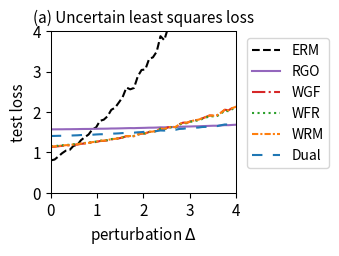

Generate this figure with matplotlib:
import numpy as np
import matplotlib.pyplot as plt
from scipy.optimize import minimize
from scipy.special import logsumexp

# --- 1. 实验设置与参数定义 ---
# 定义问题的维度
DIM_M = 10  # 矩阵 A 的行数
DIM_N = 10  # 矩阵 A 的列数 (theta 的维度)

# 定义训练/测试样本数量
N_TRAIN_SAMPLES = 10
N_TEST_SAMPLES = 1000

# 定义分布偏移的扰动范围
DELTA_MIN = 0.0
DELTA_MAX = 4.0
DELTA_STEPS = 50

# --- DRO 算法超参数 ---
N_EPOCHS = 50 # 外部优化的迭代轮数
LEARNING_RATE = 0.01 # 外部优化 theta 的学习率
LAMBDA_VAL = 0.1 # 正则化参数 lambda
EPSILON = 1 # 熵正则化参数 epsilon
GRAD_CLIP_THRESHOLD = 10.0 # 梯度裁剪阈值，防止梯度爆炸

# RGO (算法2) 特定参数
RGO_SMOOTHNESS_L = 0.5 # 假设的损失函数平滑度 L (需满足 LAMBDA_VAL > L/2)

# WGF (算法3), WFR (算法4), WRM 特定参数
K_INNER_STEPS = 10  # 内部循环迭代次数 K (现在作为基准次数)
INNER_STEP_SIZE = 0.01 # 内部循环步长 eta

# WFR (算法4) 特定参数
M_PARTICLES = 5 # WFR 使用的粒子(样本)数量
WFR_WEIGHT_STEP_SIZE = 0.08 # WFR 权重更新步长 tau

# Dual 方法特定参数
SINKHORN_SAMPLE_LEVEL = 4 # Dual 方法的蒙特卡洛采样级别

# --- 2. 生成固定的问题实例 ---
np.random.seed(42)
A0 = np.random.randn(DIM_M, DIM_N)
A1 = np.random.randn(DIM_M, DIM_N)
b = np.random.randn(DIM_M)

# --- 3. 数据生成函数 ---
def generate_training_data(n_samples):
    return np.random.uniform(-0.5, 0.5, n_samples)

def generate_test_data(n_samples, delta):
    lower_bound = -0.5 * (1 + delta)
    upper_bound = 0.5 * (1 + delta)
    return np.random.uniform(lower_bound, upper_bound, n_samples)

# --- 4. 核心函数定义 ---
def loss_function(theta, z):
    """ 计算单个样本 z 的损失 f_theta(z) """
    A_z = A0 + z * A1
    residual = A_z @ theta - b
    return np.sum(residual**2)/DIM_M

def loss_grad_theta(theta, z):
    """ 计算损失函数关于 theta 的梯度 nabla_theta f_theta(z) """
    A_z = A0 + z * A1
    residual = A_z @ theta - b
    return 2 * A_z.T @ residual

def loss_grad_z(theta, z):
    """ 计算损失函数关于 z 的梯度 nabla_z f_theta(z) """
    residual = (A0 + z * A1) @ theta - b
    grad_A_z = A1 @ theta
    return 2 * residual.T @ grad_A_z

# --- 5. ERM (经验风险最小化) 实现 ---
def erm_objective_function(theta, xi_samples):
    """ 计算 ERM 的目标函数值（平均损失）"""
    total_loss = np.mean([loss_function(theta, xi) for xi in xi_samples])
    return total_loss

def solve_erm(xi_train_samples):
    """ 使用优化器求解 ERM 问题 """
    initial_theta = np.zeros(DIM_N)
    result = minimize(
        erm_objective_function, initial_theta, args=(xi_train_samples,), method='BFGS')
    if not result.success:
        print("警告: ERM 优化过程可能未收敛。")
    return result.x

# --- 6. RGO (算法2) 实现 ---
def solve_rgo(xi_train_samples):
    """ 使用 RGO 算法求解 Sinkhorn DRO """
    theta = np.zeros(DIM_N)
    
    def rgo_inner_objective(z, xi, current_theta):
        l = loss_function(current_theta, z)
        penalty = np.sum((z - xi)**2)
        return -l / (LAMBDA_VAL * EPSILON) + penalty / EPSILON

    def rgo_inner_objective_grad_z(z, xi, current_theta):
        grad_l_z = loss_grad_z(current_theta, z)
        grad_penalty = 2 * (z - xi)
        return -grad_l_z / (LAMBDA_VAL * EPSILON) + grad_penalty / EPSILON
    
    for epoch in range(N_EPOCHS):
        grad_accumulator = np.zeros_like(theta)
        for xi in xi_train_samples:
            # Stage 1: 使用梯度下降寻找 z*
            steps = int(max(5, K_INNER_STEPS * (epoch + 1) / N_EPOCHS))
            z_k = xi # 初始化
            for _ in range(steps):
                grad = rgo_inner_objective_grad_z(z_k, xi, theta)
                z_k -= INNER_STEP_SIZE * grad
            z_star = z_k

            # Stage 2: 拒绝采样
            accepted = False
            while not accepted:
                variance = (LAMBDA_VAL * EPSILON) / (2 * LAMBDA_VAL - RGO_SMOOTHNESS_L)
                if variance <= 0: variance = 1e-6
                z_candidate = np.random.normal(z_star, np.sqrt(variance))
                f_val_candidate = rgo_inner_objective(z_candidate, xi, theta)
                f_val_star = rgo_inner_objective(z_star, xi, theta)
                log_accept_prob = -f_val_candidate + f_val_star - ((np.sum((z_candidate - z_star)**2)) / (2*variance))
                if np.log(np.random.rand()) < log_accept_prob:
                    accepted_sample = z_candidate
                    accepted = True
            grad_accumulator += loss_grad_theta(theta, accepted_sample)
        
        avg_grad = grad_accumulator / len(xi_train_samples)
        grad_norm = np.linalg.norm(avg_grad)
        if grad_norm > GRAD_CLIP_THRESHOLD:
            avg_grad = avg_grad * GRAD_CLIP_THRESHOLD / grad_norm
        theta -= LEARNING_RATE * avg_grad
        
    return theta

# --- 7. Wasserstein Gradient Flow (WGF) 实现 (基于算法3) ---
def solve_wgf(xi_train_samples):
    """ 使用 Wasserstein Gradient Flow (WGF) 求解 Sinkhorn DRO """
    theta = np.zeros(DIM_N)
    
    def f_bar_grad_z(z, xi, current_theta):
        grad_f = loss_grad_z(current_theta, z)
        return grad_f - 2 * LAMBDA_VAL * (z - xi)

    for epoch in range(N_EPOCHS):
        grad_accumulator = np.zeros_like(theta)
        for xi in xi_train_samples:
            z_k = xi
            steps = int(max(5, K_INNER_STEPS * (epoch + 1) / N_EPOCHS))
            for _ in range(steps):
                noise = np.random.normal(0, 1)
                grad = f_bar_grad_z(z_k, xi, theta)
                z_k += INNER_STEP_SIZE * grad + np.sqrt(2 * INNER_STEP_SIZE * LAMBDA_VAL * EPSILON) * noise
            grad_accumulator += loss_grad_theta(theta, z_k)
            
        avg_grad = grad_accumulator / len(xi_train_samples)
        grad_norm = np.linalg.norm(avg_grad)
        if grad_norm > GRAD_CLIP_THRESHOLD:
            avg_grad = avg_grad * GRAD_CLIP_THRESHOLD / grad_norm
        theta -= LEARNING_RATE * avg_grad
        
    return theta

# --- 8. WFR Flow (算法4) 实现 ---
def solve_wfr(xi_train_samples):
    """ 使用 WFR Flow 求解 Sinkhorn DRO """
    theta = np.zeros(DIM_N)
    
    def f_bar(z, xi, current_theta):
         return loss_function(current_theta, z) - LAMBDA_VAL * np.sum((z-xi)**2)
    
    def f_bar_grad_z(z, xi, current_theta):
        grad_f = loss_grad_z(current_theta, z)
        return grad_f - 2 * LAMBDA_VAL * (z - xi)

    for epoch in range(N_EPOCHS):
        grad_accumulator = np.zeros_like(theta)
        for xi in xi_train_samples:
            particles = np.full(M_PARTICLES, xi)
            weights = np.full(M_PARTICLES, 1.0 / M_PARTICLES)
            
            steps = int(max(5, K_INNER_STEPS * (epoch + 1) / N_EPOCHS))
            for _ in range(steps):
                for i in range(M_PARTICLES):
                    noise = np.random.normal(0, 1)
                    grad = f_bar_grad_z(particles[i], xi, theta)
                    particles[i] += INNER_STEP_SIZE * grad + np.sqrt(2 * INNER_STEP_SIZE * LAMBDA_VAL * EPSILON) * noise
                    f_bar_val = f_bar(particles[i], xi, theta)
                    weights[i] = (weights[i]**(1 - LAMBDA_VAL * EPSILON * WFR_WEIGHT_STEP_SIZE)) * np.exp(WFR_WEIGHT_STEP_SIZE * f_bar_val)
                
                sum_weights = np.sum(weights)
                if sum_weights > 1e-8: weights /= sum_weights
                else: weights = np.full(M_PARTICLES, 1.0 / M_PARTICLES)

            weighted_grad = np.sum([w * loss_grad_theta(theta, z) for w, z in zip(weights, particles)], axis=0)
            grad_accumulator += weighted_grad
        
        avg_grad = grad_accumulator / len(xi_train_samples)
        grad_norm = np.linalg.norm(avg_grad)
        if grad_norm > GRAD_CLIP_THRESHOLD:
            avg_grad = avg_grad * GRAD_CLIP_THRESHOLD / grad_norm
        theta -= LEARNING_RATE * avg_grad
        
    return theta

# --- 9. WRM (Wasserstein Robust Method) 实现 ---
def solve_wrm(xi_train_samples):
    """ 使用 WRM (确定性内部优化) 求解 """
    theta = np.zeros(DIM_N)
    
    def f_bar_grad_z(z, xi, current_theta):
        grad_f = loss_grad_z(current_theta, z)
        return grad_f - 2 * LAMBDA_VAL * (z - xi)

    for epoch in range(N_EPOCHS):
        grad_accumulator = np.zeros_like(theta)
        for xi in xi_train_samples:
            z_k = xi
            steps = int(max(5, K_INNER_STEPS * (epoch + 1) / N_EPOCHS))
            for _ in range(steps):
                grad = f_bar_grad_z(z_k, xi, theta)
                z_k += INNER_STEP_SIZE * grad
            
            grad_accumulator += loss_grad_theta(theta, z_k)
            
        avg_grad = grad_accumulator / len(xi_train_samples)
        grad_norm = np.linalg.norm(avg_grad)
        if grad_norm > GRAD_CLIP_THRESHOLD:
            avg_grad = avg_grad * GRAD_CLIP_THRESHOLD / grad_norm
        theta -= LEARNING_RATE * avg_grad
        
    return theta

# --- 10. Dual Method (对偶方法) 实现 ---
def solve_dual(xi_train_samples):
    """ 使用对偶方法求解 Sinkhorn DRO """
    theta = np.zeros(DIM_N)
    
    levels = np.arange(SINKHORN_SAMPLE_LEVEL + 1)
    numerators = 2.0**(-levels)
    denominator = 2.0 - 2.0**(-SINKHORN_SAMPLE_LEVEL)
    probabilities = numerators / denominator
    
    for _ in range(N_EPOCHS):
        grad_accumulator = np.zeros_like(theta)
        for xi in xi_train_samples:
            sampled_level = np.random.choice(levels, p=probabilities)
            m = 2**sampled_level
            noise = np.random.randn(m) * np.sqrt(EPSILON)
            z_samples = xi + noise
            v = np.array([loss_function(theta, z) for z in z_samples]) / (LAMBDA_VAL * EPSILON)
            weights = np.exp(v - np.max(v)) 
            weights /= np.sum(weights)
            grads_per_sample = np.array([loss_grad_theta(theta, z) for z in z_samples])
            weighted_grad = np.sum(weights[:, np.newaxis] * grads_per_sample, axis=0)
            grad_accumulator += weighted_grad

        avg_grad = grad_accumulator / len(xi_train_samples)
        grad_norm = np.linalg.norm(avg_grad)
        if grad_norm > GRAD_CLIP_THRESHOLD:
            avg_grad = avg_grad * GRAD_CLIP_THRESHOLD / grad_norm
        theta -= LEARNING_RATE * avg_grad
        
    return theta

# --- 11. 实验执行与评估 ---
def run_experiment():
    """ 执行完整的实验流程 """
    xi_train = generate_training_data(N_TRAIN_SAMPLES)
    
    print("正在求解 ERM 模型...")
    theta_erm = solve_erm(xi_train)
    print("正在求解 RGO 模型...")
    theta_rgo = solve_rgo(xi_train)
    print("正在求解 WGF 模型...")
    theta_wgf = solve_wgf(xi_train)
    print("正在求解 WFR 模型...")
    theta_wfr = solve_wfr(xi_train)
    print("正在求解 WRM 模型...")
    theta_wrm = solve_wrm(xi_train)
    print("正在求解 Dual 模型...")
    theta_dual = solve_dual(xi_train)
    print("所有模型求解完成。")

    delta_values = np.linspace(DELTA_MIN, DELTA_MAX, DELTA_STEPS)
    results = {'ERM': [], 'RGO': [], 'WGF': [], 'WFR': [], 'WRM': [], 'Dual': []}
    models = {
        'ERM': theta_erm, 'RGO': theta_rgo, 'WGF': theta_wgf, 
        'WFR': theta_wfr, 'WRM': theta_wrm, 'Dual': theta_dual
    }

    print("正在评估所有模型...")
    for delta in delta_values:
        xi_test = generate_test_data(N_TEST_SAMPLES, delta)
        for name, theta in models.items():
            test_loss = erm_objective_function(theta, xi_test)
            results[name].append(test_loss)
            
    print("评估完成。")
    return delta_values, results

# --- 12. 结果可视化 ---
def plot_results(delta_values, results):
    """ 绘制所有模型损失随扰动 delta 变化的曲线 """
    fig, ax = plt.subplots(figsize=(3.5, 2.613), dpi=300)

    styles = {
        'ERM': {'color': 'k', 'linestyle': '--'},
        'RGO': {'color': '#9467bd', 'linestyle': '-'}, 
        'WGF': {'color': '#d62728', 'linestyle': '-.'},
        'WFR': {'color': '#2ca02c', 'linestyle': ':'},
        'WRM': {'color': '#ff7f0e', 'linestyle': (0, (3, 1, 1, 1))}, # orange, dashdotdot
        'Dual': {'color': '#1f77b4', 'linestyle': (0, (5, 5))} # blue, dashed
    }
    
    for name, losses in results.items():
        ax.plot(delta_values, losses, linewidth=1.5, label=name, **styles[name])

    ax.set_title('(a) Uncertain least squares loss', fontsize=11)
    ax.set_xlabel('perturbation $\Delta$', fontsize=11)
    ax.set_ylabel('test loss', fontsize=11)
    ax.tick_params(axis='both', which='major', labelsize=11)
    for spine in ax.spines.values():
        spine.set_linewidth(0.75)
    ax.set_xlim(0, 4)
    ax.set_ylim(0, 4)
    ax.grid(False)
    ax.legend(fontsize=10)
    ax.legend(loc='upper left', bbox_to_anchor=(1.02, 1))
    plt.tight_layout()
    plt.savefig('uncertain_least_squares_results.png', dpi=300)
    plt.show()

# --- 主程序入口 ---
if __name__ == '__main__':
    with np.errstate(all='ignore'):
        delta_vals, all_results = run_experiment()
        plot_results(delta_vals, all_results)

